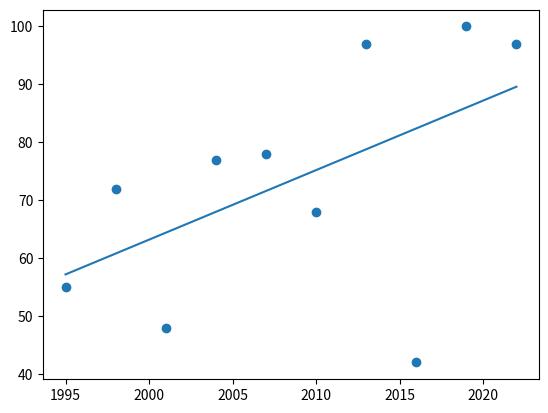

This chart was generated by the following Python code:
import numpy as np
import matplotlib.pyplot as plt
x=np.array([1995,1998,2001,2004,2007,2010,2013,2016,2019,2022])
y=np.array([55,72,48,77,78,68,97,42,100,97])
n=np.size(x)
mx=np.mean(x)
my=np.mean(y)
mxy=np.sum(x*y)-n*mx*my
mxx=np.sum(x*x)-n*mx*mx
b=mxy/mxx
a=my-b*mx
ypred=a+b*x
plt.scatter(x,y)
plt.plot(x,ypred)
plt.show()
